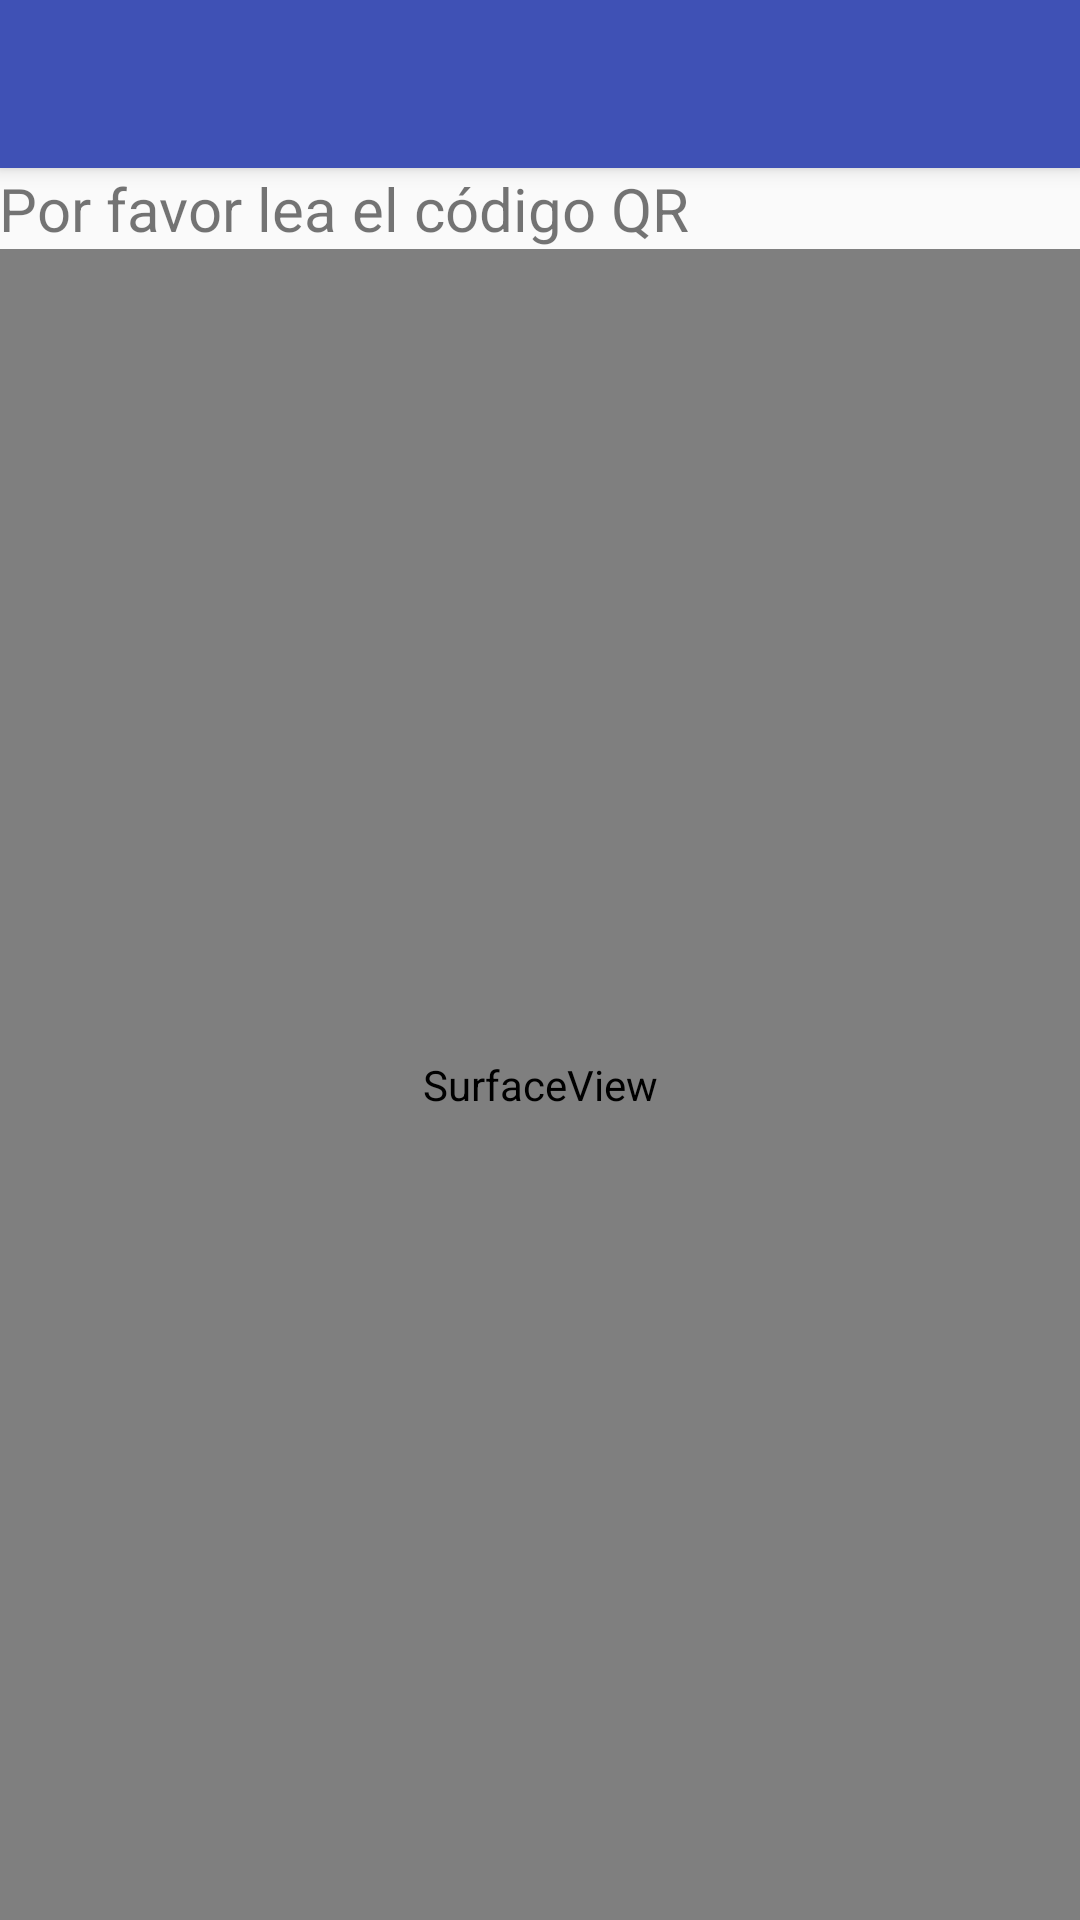

Here is an Android app screen rendered from its layout file. Give the layout XML and the strings, colors and styles it references.
<!-- AndroidManifest.xml: activity theme AppTheme.NoActionBar -->
<!-- res/layout/activity_qrreader.xml -->
<?xml version="1.0" encoding="utf-8"?>
<android.support.design.widget.CoordinatorLayout xmlns:android="http://schemas.android.com/apk/res/android"
    xmlns:app="http://schemas.android.com/apk/res-auto"
    xmlns:tools="http://schemas.android.com/tools"
    android:layout_width="match_parent"
    android:layout_height="match_parent"
    android:fitsSystemWindows="true"
    tools:context="com.example.uriel.ordertracker.App.Activities.QRReaderActivity">

    <android.support.design.widget.AppBarLayout
        android:layout_width="match_parent"
        android:layout_height="wrap_content"
        android:theme="@style/AppTheme.AppBarOverlay">

        <android.support.v7.widget.Toolbar
            android:id="@+id/toolbar"
            android:layout_width="match_parent"
            android:layout_height="?attr/actionBarSize"
            android:background="?attr/colorPrimary"
            app:popupTheme="@style/AppTheme.PopupOverlay" />

    </android.support.design.widget.AppBarLayout>

    <include layout="@layout/content_qrreader" />

</android.support.design.widget.CoordinatorLayout>
<!-- res/layout/content_qrreader.xml (included above) -->
<?xml version="1.0" encoding="utf-8"?>
<RelativeLayout xmlns:android="http://schemas.android.com/apk/res/android"
    xmlns:app="http://schemas.android.com/apk/res-auto"
    xmlns:tools="http://schemas.android.com/tools"
    android:layout_width="match_parent"
    android:layout_height="match_parent"
    android:id="@+id/loginLayout"
    android:paddingBottom="@dimen/activity_vertical_margin"
    android:paddingLeft="@dimen/activity_horizontal_margin"
    android:paddingRight="@dimen/activity_horizontal_margin"
    android:paddingTop="@dimen/activity_vertical_margin"
    app:layout_behavior="@string/appbar_scrolling_view_behavior"
    tools:context=".App.Activities.QRReaderActivity"
    tools:showIn="@layout/activity_qrreader">

    <RelativeLayout
            android:layout_width="match_parent"
            android:layout_height="match_parent"
            android:id="@+id/qr_capture_screen"
            android:visibility="visible">

        <TextView
            android:layout_width="wrap_content"
            android:layout_height="wrap_content"
            android:text="Por favor lea el código QR"
            android:textSize="20dp"
            android:id="@+id/textView"
            android:layout_alignParentTop="true"
            android:layout_alignParentLeft="true" />
        <SurfaceView
            android:layout_width="match_parent"
            android:layout_height="match_parent"
            android:layout_centerVertical="true"
            android:layout_alignParentLeft="true"
            android:layout_below="@+id/textView"
            android:id="@+id/camera_view"
            />
        <TextView
            android:layout_width="wrap_content"
            android:layout_height="wrap_content"
            android:id="@+id/code_info"
            android:textSize="20dp"
            android:layout_marginLeft="16dp"
            android:text="Su código"
            android:layout_below="@+id/camera_view"
            />
    </RelativeLayout>

    <RelativeLayout
            android:layout_width="match_parent"
            android:layout_height="match_parent"
            android:id="@+id/qr_request_screen"
            android:visibility="invisible">

        <RelativeLayout
                android:layout_width="wrap_content"
                android:layout_height="wrap_content"
                android:layout_centerVertical="true"
                android:visibility="visible">

            <ProgressBar
                    android:id="@+id/login_progress"
                    style="?android:attr/progressBarStyleLarge"
                    android:layout_width="wrap_content"
                    android:layout_height="wrap_content"
                    android:layout_centerHorizontal="true"
                    android:layout_gravity="center_horizontal|top"
                    android:visibility="visible" />

            <TextView
                    android:layout_width="match_parent"
                    android:layout_height="wrap_content"
                    android:text="procesando código QR..."
                    android:id="@+id/logging_in"
                    android:textSize="20dp"
                    android:textAlignment="center"
                    android:layout_below="@+id/login_progress"
                    android:layout_marginTop="70dp"
                    android:layout_marginBottom="25dp"
                    android:visibility="visible" />
        </RelativeLayout>


    </RelativeLayout>

</RelativeLayout>
<!-- resources referenced by this layout -->
<resources>
  <style name="AppTheme.AppBarOverlay" parent="ThemeOverlay.AppCompat.Dark.ActionBar" />
  <style name="AppTheme.PopupOverlay" parent="ThemeOverlay.AppCompat.Light" />
  <style name="AppTheme.NoActionBar">
          <item name="windowActionBar">false</item>
          <item name="windowNoTitle">true</item>
      </style>
</resources>
